Image classification data set "bp" (aldinabu/bp on GitHub). Class labels (6): discoloration, micro defect, structural irreparable defect, structural repairable defect, textural defect, undamaged.

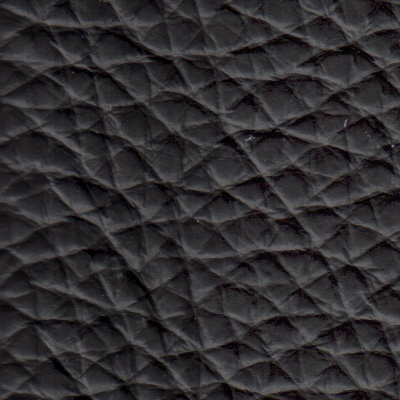
Label: discoloration

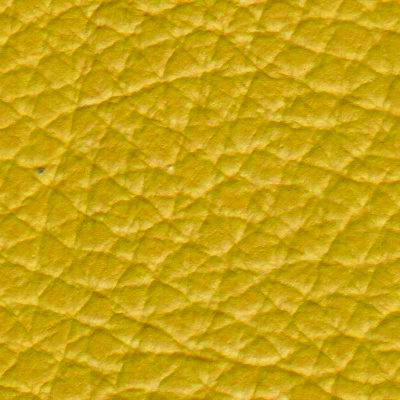
Label: micro defect

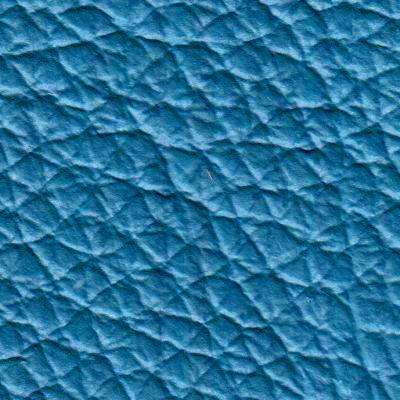
Label: structural repairable defect

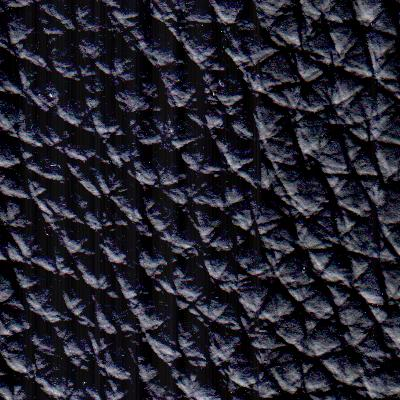
Label: undamaged

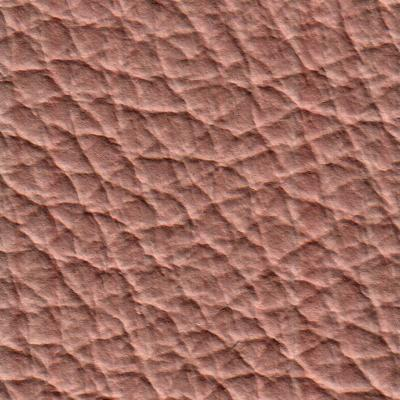
Label: textural defect

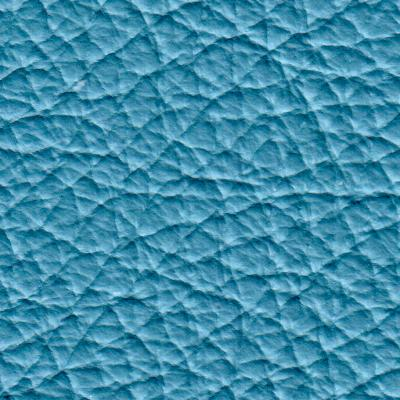
Label: structural irreparable defect
